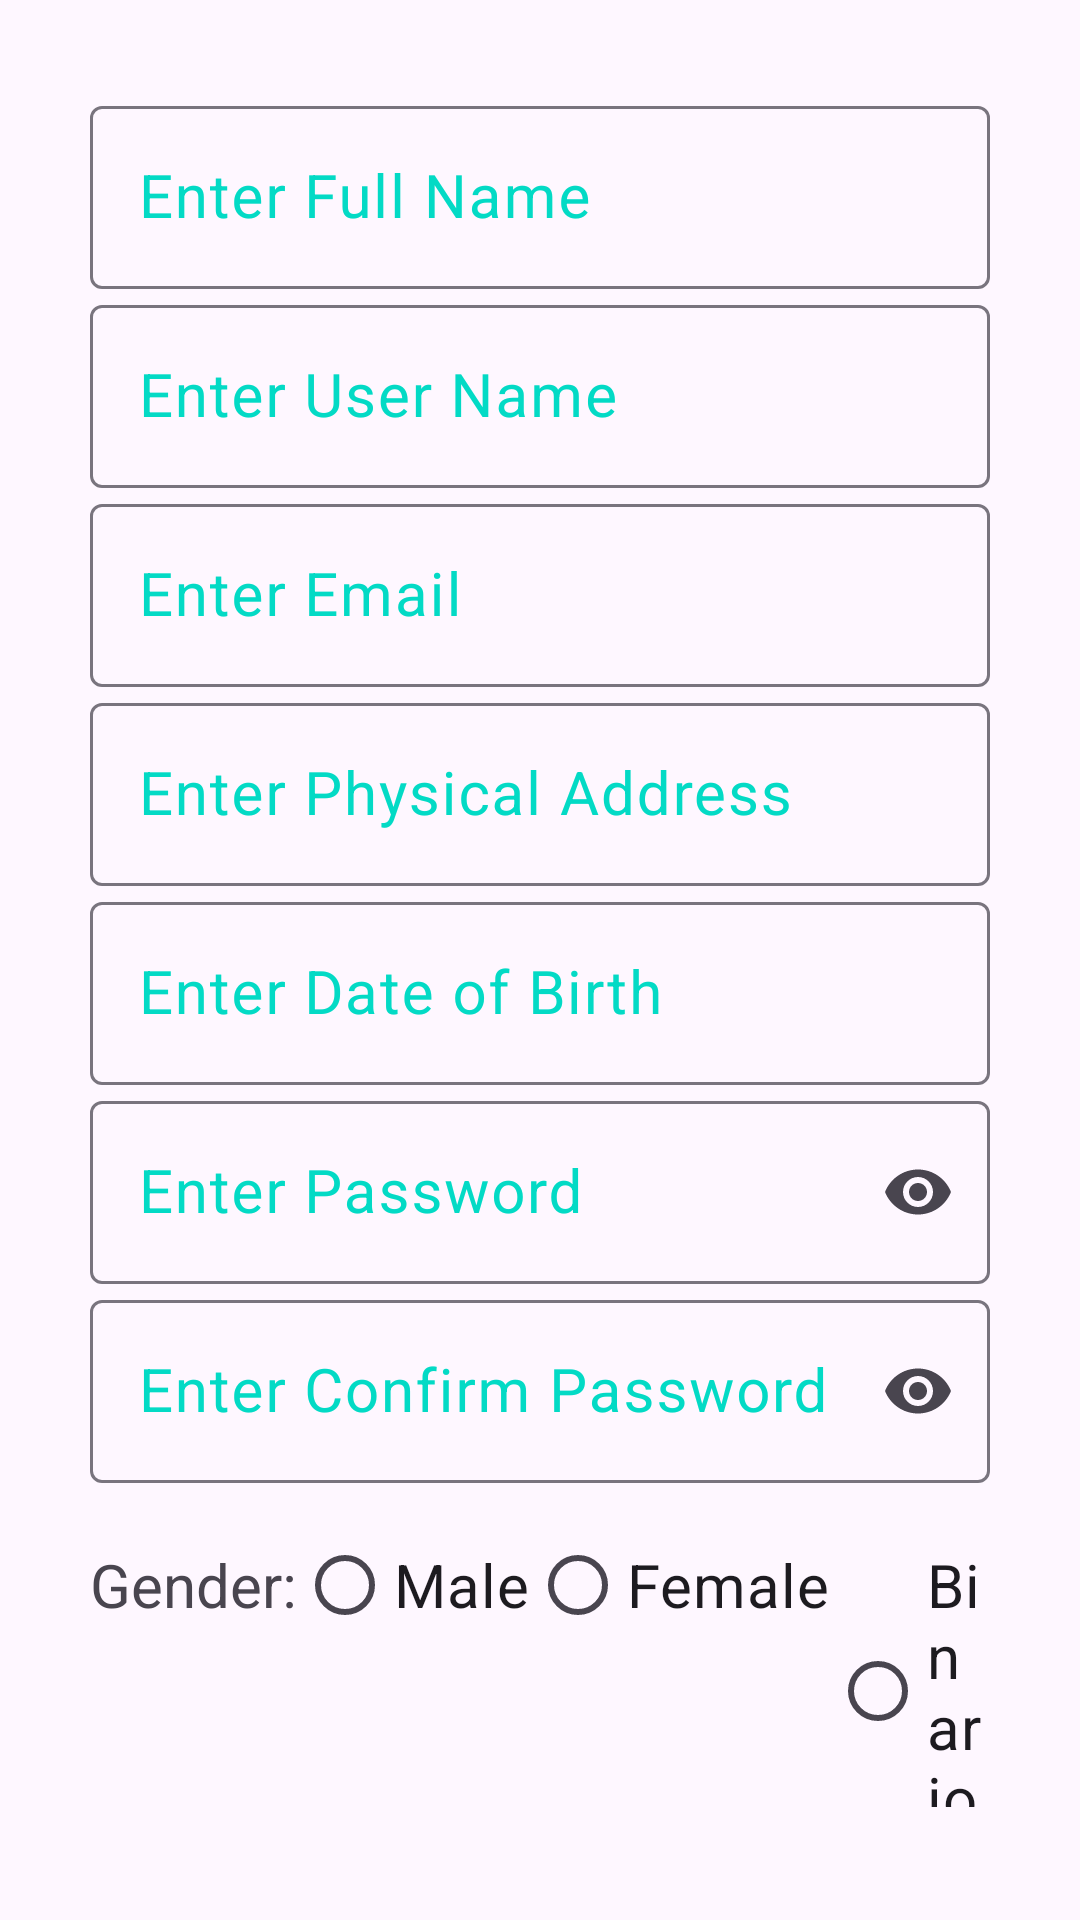

Produce the Android XML layout that renders to this screen, including the resource entries it uses.
<!-- AndroidManifest.xml: application theme Theme.NavegacionAppet -->
<!-- res/layout/signup_form.xml -->
<?xml version="1.0" encoding="utf-8"?>
<LinearLayout xmlns:android="http://schemas.android.com/apk/res/android"
    xmlns:app="http://schemas.android.com/apk/res-auto"
    xmlns:tools="http://schemas.android.com/tools"
    android:id="@+id/main"
    android:layout_width="match_parent"
    android:layout_height="match_parent"
    android:background="@color/background"
    android:orientation="vertical"
    android:padding="30dp"
    tools:context=".Signup_Form">

    <com.google.android.material.textfield.TextInputLayout
        android:layout_width="match_parent"
        android:layout_height="wrap_content"
        android:focusable="true"
        android:focusableInTouchMode="true"
        android:textColorHint="@color/colorAccent">

        <EditText
            android:id="@+id/nombreCompleto"
            android:layout_marginTop="30dp"
            android:layout_width="match_parent"
            android:layout_height="wrap_content"
            android:hint="Enter Full Name"
            android:inputType="text"
            android:textSize="20sp" />
    </com.google.android.material.textfield.TextInputLayout>

    <com.google.android.material.textfield.TextInputLayout
        android:layout_width="match_parent"
        android:layout_height="wrap_content"
        android:focusable="true"
        android:focusableInTouchMode="true"
        android:textColorHint="@color/colorAccent">

        <EditText
            android:id="@+id/nombreUsuario"
            android:layout_width="match_parent"
            android:layout_height="wrap_content"
            android:hint="Enter User Name"
            android:inputType="text"
            android:textSize="20sp" />
    </com.google.android.material.textfield.TextInputLayout>

    <com.google.android.material.textfield.TextInputLayout
        android:layout_width="match_parent"
        android:layout_height="wrap_content"
        android:focusable="true"
        android:focusableInTouchMode="true"
        android:textColorHint="@color/colorAccent">

        <EditText
            android:id="@+id/correo"
            android:layout_width="match_parent"
            android:layout_height="wrap_content"
            android:hint="Enter Email"
            android:inputType="textEmailAddress"
            android:textSize="20sp" />
    </com.google.android.material.textfield.TextInputLayout>

    <com.google.android.material.textfield.TextInputLayout
        android:layout_width="match_parent"
        android:layout_height="wrap_content"
        android:focusable="true"
        android:focusableInTouchMode="true"
        android:textColorHint="@color/colorAccent">

        <EditText
            android:id="@+id/physicaladdress"
            android:layout_width="match_parent"
            android:layout_height="wrap_content"
            android:hint="Enter Physical Address"
            android:inputType="textEmailAddress"
            android:textSize="20sp" />
    </com.google.android.material.textfield.TextInputLayout>

    <com.google.android.material.textfield.TextInputLayout
        android:layout_width="match_parent"
        android:layout_height="wrap_content"
        android:focusable="true"
        android:focusableInTouchMode="true"
        android:textColorHint="@color/colorAccent">

        <EditText
            android:id="@+id/dateofbirth"
            android:layout_width="match_parent"
            android:layout_height="wrap_content"
            android:hint="Enter Date of Birth"
            android:inputType="textEmailAddress"
            android:textSize="20sp" />
    </com.google.android.material.textfield.TextInputLayout>

    <com.google.android.material.textfield.TextInputLayout
        android:layout_width="match_parent"
        android:layout_height="wrap_content"
        android:focusable="true"
        android:focusableInTouchMode="true"
        android:textColorHint="@color/colorAccent"
        app:endIconMode="password_toggle">

        <EditText
            android:id="@+id/contrasena"
            android:layout_width="match_parent"
            android:layout_height="wrap_content"
            android:hint="Enter Password"
            android:inputType="textPassword"
            android:textSize="20sp" />
    </com.google.android.material.textfield.TextInputLayout>

    <com.google.android.material.textfield.TextInputLayout
        android:layout_width="match_parent"
        android:layout_height="wrap_content"
        android:focusable="true"
        android:focusableInTouchMode="true"
        android:textColorHint="@color/colorAccent"
        app:endIconMode="password_toggle">>

        <EditText
            android:id="@+id/confirmarContrasena"
            android:layout_width="match_parent"
            android:layout_height="wrap_content"
            android:hint="Enter Confirm Password"
            android:inputType="textPassword"
            android:textSize="20sp" />
    </com.google.android.material.textfield.TextInputLayout>

    <RadioGroup
        android:id="@+id/radioGroupGenero"
        android:layout_width="match_parent"
        android:layout_height="wrap_content"
        android:orientation="horizontal"
        android:layout_marginTop="10dp">

        <TextView
            android:layout_width="wrap_content"
            android:layout_height="wrap_content"
            android:text="Gender:"
            android:textSize="20sp" />

        <RadioButton
            android:layout_width="wrap_content"
            android:layout_height="wrap_content"
            android:text="Male"
            android:textSize="20sp" />

        <RadioButton
            android:layout_width="wrap_content"
            android:layout_height="wrap_content"
            android:text="Female"
            android:textSize="20sp"/>

        <RadioButton
            android:layout_width="wrap_content"
            android:layout_height="wrap_content"
            android:text="Binario"
            android:textSize="20sp"/>
    </RadioGroup>

    <com.google.android.material.button.MaterialButton
        android:layout_width="match_parent"
        android:layout_height="60dp"
        android:text="Register"
        android:textSize="22sp"
        android:textColor="#FFFFFF"
        android:layout_marginTop="40dp"
        app:backgroundTint="@null"
        android:background="@drawable/button_rounded"
        android:onClick="onClickRegister"/>

</LinearLayout>
<!-- resources referenced by this layout -->
<resources>
  <style name="Theme.NavegacionAppet" parent="Base.Theme.NavegacionAppet" />
  <style name="Base.Theme.NavegacionAppet" parent="Theme.Material3.DayNight.NoActionBar">
          
          
      </style>
  <!-- not gathered from this repository: default colours our renderer supplied (Android Studio template values) -->
  <color name="colorAccent">#FF03DAC5</color>
</resources>
